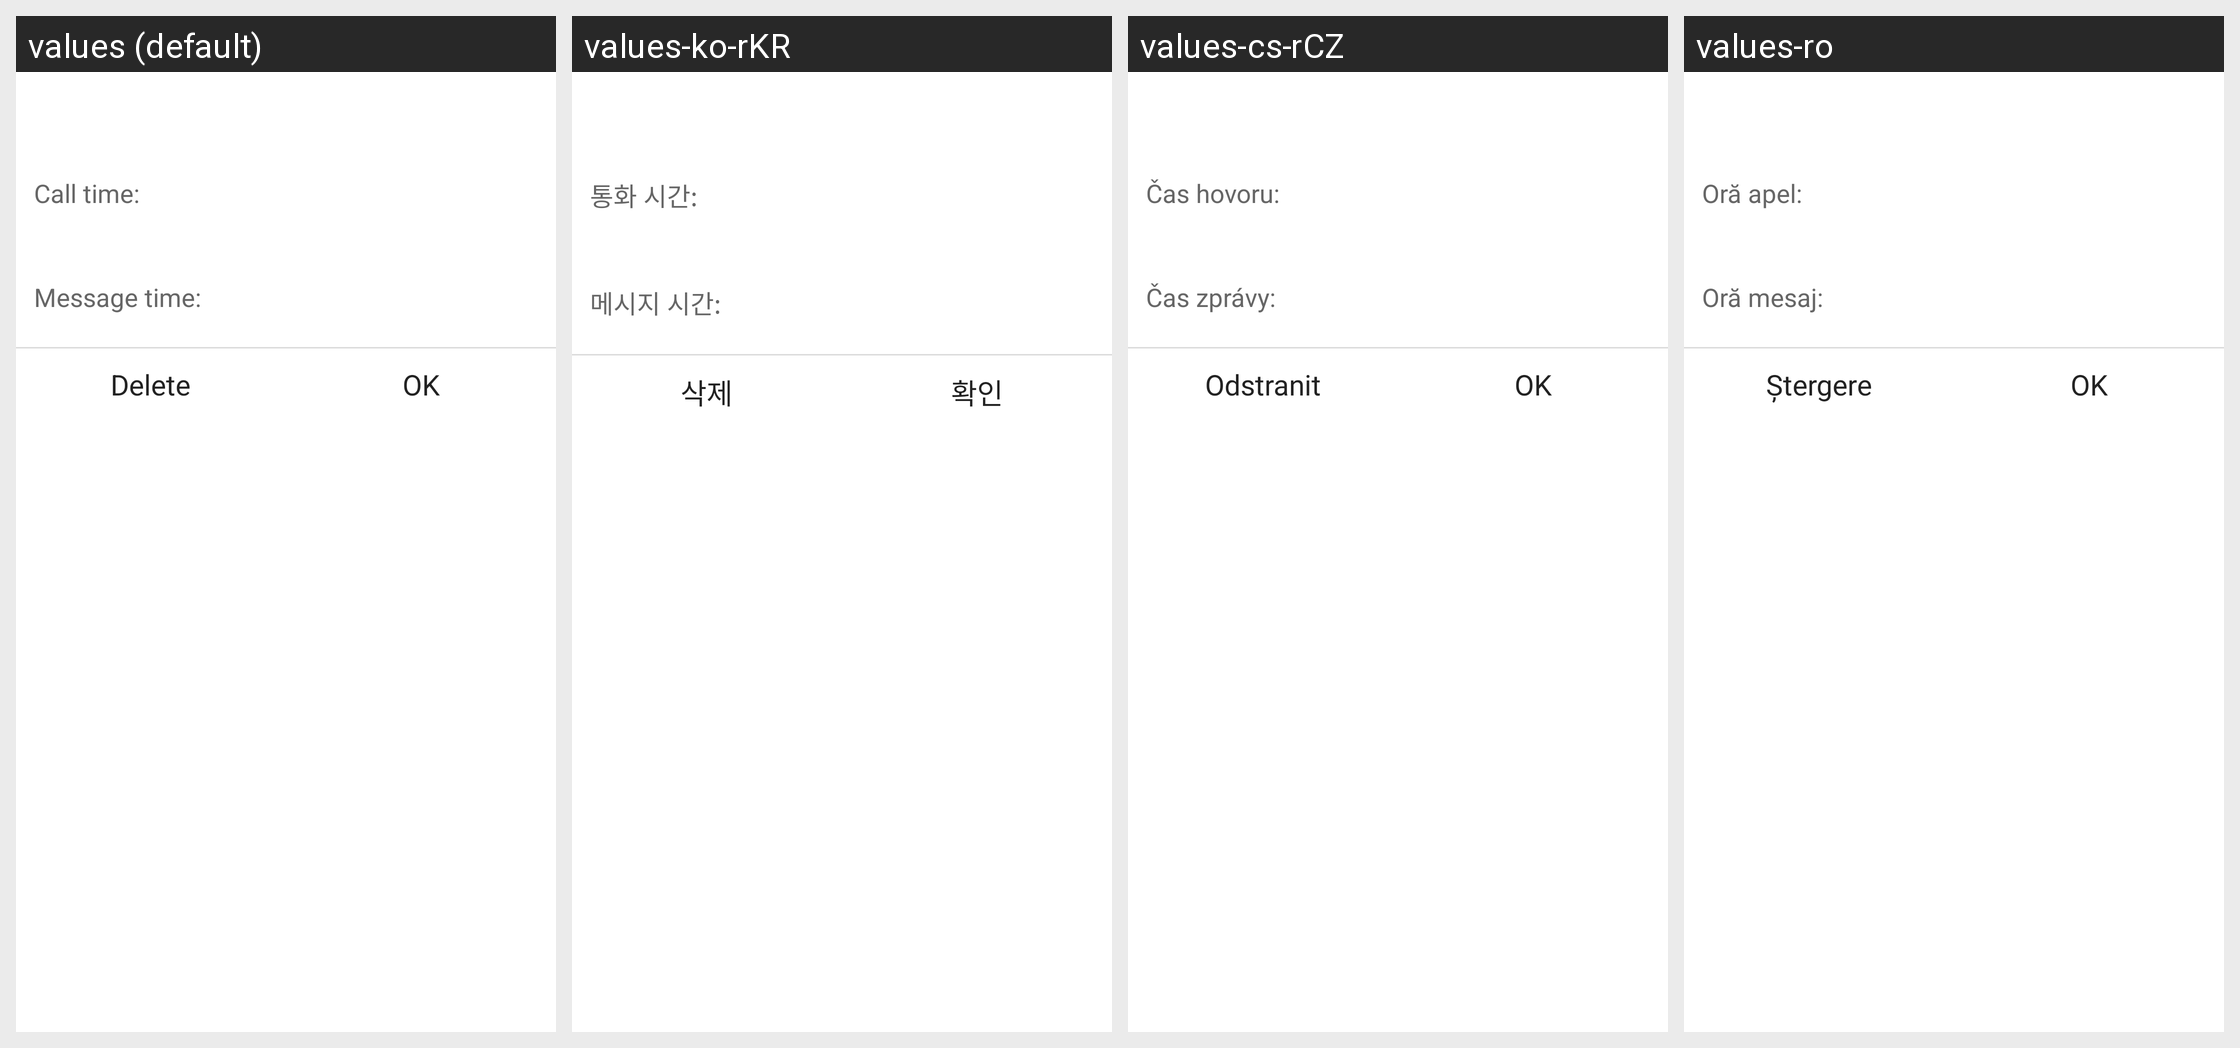

For this localized Android screen grid, give each drawn string resource with its value in every locale shown.
Android screen res/layout/delete_block_item_dialog.xml rendered under 4 locales, left to right: values (default), values-ko-rKR, values-cs-rCZ, values-ro. Device: Nexus 5 (rendered at 1080×1920; each locale shown at half size, 540×960, under a caption strip naming it); theme NortonTheme.
Other locales in the repository, not shown: values-da, values-de, values-el, values-es, values-fi, values-fr, values-hu, values-it, values-ja-rJP, values-nb, values-nl, values-pl, values-pt-rBR, values-pt-rPT, values-ru, values-sk, values-sv, values-tr-rTR, values-zh-rCN, values-zh-rTW.
Strings drawn on this screen, with the default value and each locale's value (text and hints the layout hard-codes, and strings that could not be matched under every locale, appear in the picture but are not listed):

call_time
  values: Call time: 
  values-ko-rKR: 통화 시간: 
  values-cs-rCZ: Čas hovoru: 
  values-ro: Oră apel: 

message_time
  values: Message time: 
  values-ko-rKR: 메시지 시간: 
  values-cs-rCZ: Čas zprávy: 
  values-ro: Oră mesaj: 

delete
  values: Delete
  values-ko-rKR: 삭제
  values-cs-rCZ: Odstranit
  values-ro: Ştergere

ok
  values: OK
  values-ko-rKR: 확인
  values-cs-rCZ: OK
  values-ro: OK
